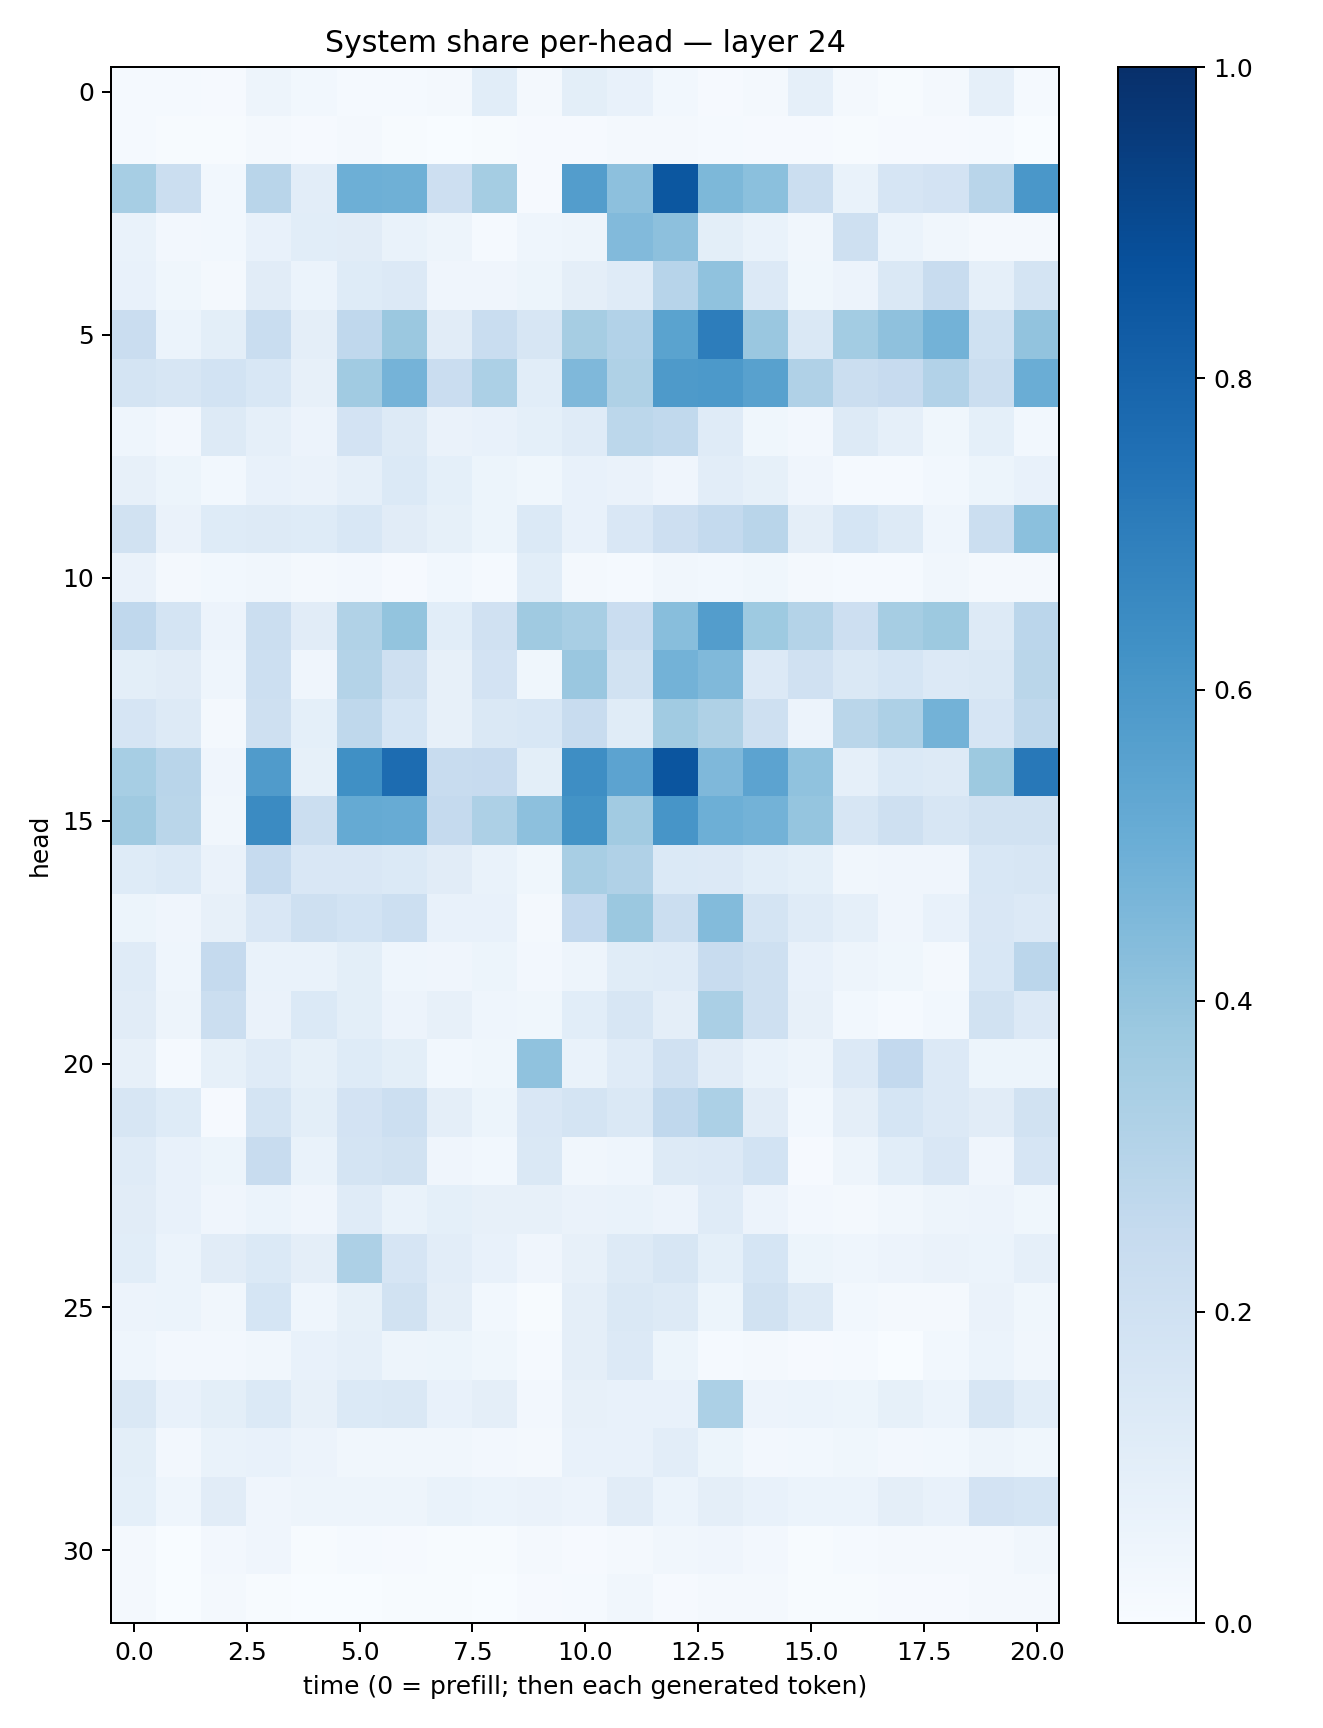

Source data for this figure (header and first rows):
0.014149051, 0.014541191, 0.008463862, 0.04757281, 0.02796434, 0.012397569, 0.013985517, 0.022438519, 0.107049644, 0.018023988, 0.09944805, 0.07686634, 0.027456462, 0.009251368, 0.023046233, 0.0885173, 0.021935761, 0.0074093407, 0.01603527, 0.08972632, 0.014852481
0.01522, 0.004376, 0.00649, 0.01996, 0.0109, 0.01886, 0.006852, 0.002844, 0.004287, 0.008327, 0.009802, 0.02091, 0.02212, 0.01477, 0.00798, 0.008866, 0.005437, 0.009805, 0.01065, 0.01273, 0.00203
0.345, 0.22, 0.02798, 0.2916, 0.1037, 0.4934, 0.4915, 0.2138, 0.3527, 0.009343, 0.5735, 0.4155, 0.8498, 0.4551, 0.418, 0.2246, 0.06668, 0.1642, 0.182, 0.2916, 0.6014
0.06995, 0.02374, 0.02851, 0.07572, 0.1084, 0.1099, 0.06828, 0.04805, 0.01452, 0.04521, 0.05065, 0.4427, 0.4167, 0.1011, 0.06703, 0.03167, 0.2033, 0.06025, 0.03487, 0.0218, 0.01756
0.07379, 0.03716, 0.01592, 0.1132, 0.05904, 0.1232, 0.1333, 0.03979, 0.04014, 0.05213, 0.09524, 0.1198, 0.2945, 0.4083, 0.1366, 0.03779, 0.05485, 0.1457, 0.2392, 0.08746, 0.1793
0.2285, 0.06083, 0.09974, 0.233, 0.09409, 0.2674, 0.3813, 0.111, 0.232, 0.1621, 0.3504, 0.3097, 0.5474, 0.7027, 0.3861, 0.1469, 0.357, 0.4118, 0.4792, 0.1993, 0.4024
0.1764, 0.1563, 0.186, 0.1544, 0.08202, 0.3649, 0.4738, 0.2303, 0.3308, 0.1076, 0.4516, 0.3206, 0.5881, 0.5915, 0.5548, 0.3179, 0.2224, 0.2429, 0.3115, 0.2241, 0.5034
0.04486, 0.02399, 0.1259, 0.08758, 0.05856, 0.1823, 0.1285, 0.06578, 0.07217, 0.09374, 0.1186, 0.2784, 0.2645, 0.1192, 0.03725, 0.02462, 0.1321, 0.0897, 0.03797, 0.09038, 0.03106
0.08148, 0.05354, 0.0281, 0.07046, 0.06277, 0.08944, 0.1378, 0.09156, 0.05229, 0.03633, 0.07069, 0.06506, 0.04165, 0.1025, 0.08281, 0.03952, 0.01452, 0.01352, 0.02775, 0.05306, 0.07112
0.1888, 0.06332, 0.1225, 0.131, 0.1225, 0.1538, 0.1115, 0.08475, 0.05365, 0.137, 0.07369, 0.1521, 0.2111, 0.2554, 0.2895, 0.09594, 0.1709, 0.1273, 0.04622, 0.2264, 0.4215
0.06256, 0.02211, 0.02997, 0.03507, 0.0208, 0.02413, 0.01027, 0.02815, 0.01261, 0.1092, 0.01595, 0.01368, 0.03283, 0.02919, 0.03527, 0.01905, 0.01214, 0.01385, 0.03145, 0.01739, 0.01792
0.2692, 0.1795, 0.05832, 0.2259, 0.1107, 0.3155, 0.401, 0.1063, 0.1963, 0.3683, 0.3432, 0.2272, 0.4278, 0.5736, 0.3718, 0.3063, 0.2148, 0.3515, 0.3788, 0.1318, 0.2824
0.09954, 0.1113, 0.04665, 0.2177, 0.04256, 0.3076, 0.2051, 0.08154, 0.18, 0.03636, 0.3832, 0.1881, 0.4791, 0.4455, 0.1341, 0.1967, 0.1427, 0.1693, 0.1353, 0.1452, 0.2855
0.1672, 0.132, 0.02164, 0.2083, 0.0928, 0.2699, 0.1701, 0.07849, 0.1414, 0.153, 0.2411, 0.1144, 0.3646, 0.3228, 0.2069, 0.05767, 0.2857, 0.3265, 0.4787, 0.1672, 0.272
0.3444, 0.2929, 0.04117, 0.5787, 0.08311, 0.629, 0.7659, 0.239, 0.2424, 0.1004, 0.6393, 0.5439, 0.8586, 0.45, 0.5436, 0.4083, 0.08871, 0.1387, 0.1252, 0.3753, 0.7197
0.3704, 0.2856, 0.03182, 0.6507, 0.2254, 0.5169, 0.511, 0.2517, 0.3243, 0.4176, 0.6185, 0.3631, 0.6066, 0.495, 0.477, 0.3948, 0.1631, 0.2087, 0.16, 0.1932, 0.1944
0.1233, 0.1371, 0.06452, 0.2483, 0.1505, 0.151, 0.1373, 0.1095, 0.07028, 0.03542, 0.343, 0.317, 0.1397, 0.1357, 0.1068, 0.09165, 0.03209, 0.04257, 0.04192, 0.1562, 0.1589
0.05429, 0.04081, 0.07908, 0.1519, 0.2062, 0.1844, 0.216, 0.07509, 0.07071, 0.02021, 0.258, 0.379, 0.2192, 0.4388, 0.173, 0.1196, 0.08735, 0.03933, 0.07714, 0.1508, 0.1353
0.1205, 0.04612, 0.2509, 0.06886, 0.06775, 0.09769, 0.04505, 0.04128, 0.0531, 0.02466, 0.04889, 0.1166, 0.1177, 0.238, 0.2036, 0.07603, 0.05034, 0.0374, 0.02183, 0.1554, 0.2819
0.11, 0.05031, 0.2188, 0.06279, 0.1382, 0.101, 0.05652, 0.07959, 0.04331, 0.03794, 0.1064, 0.1584, 0.09453, 0.3374, 0.209, 0.07996, 0.02766, 0.01517, 0.02836, 0.1927, 0.135
0.08169, 0.01439, 0.08361, 0.1189, 0.08463, 0.1249, 0.09959, 0.03036, 0.03679, 0.4066, 0.06707, 0.1197, 0.1959, 0.113, 0.06893, 0.04976, 0.1339, 0.2591, 0.134, 0.0519, 0.05232
0.1615, 0.1243, 0.01041, 0.1765, 0.09907, 0.1832, 0.2171, 0.09681, 0.05402, 0.1489, 0.1739, 0.1424, 0.268, 0.3296, 0.1129, 0.02942, 0.09624, 0.1689, 0.1356, 0.1113, 0.1913
0.1184, 0.07233, 0.05248, 0.2396, 0.06801, 0.173, 0.1902, 0.03963, 0.03088, 0.1462, 0.03366, 0.04455, 0.1281, 0.1337, 0.1864, 0.0107, 0.0503, 0.1058, 0.1511, 0.04009, 0.167
0.1111, 0.07124, 0.0409, 0.06056, 0.04031, 0.1202, 0.06737, 0.09262, 0.07858, 0.07947, 0.06355, 0.06764, 0.05652, 0.1195, 0.0576, 0.02392, 0.01628, 0.03204, 0.04968, 0.05741, 0.03526
0.106, 0.06139, 0.1095, 0.1374, 0.09386, 0.3275, 0.1649, 0.1032, 0.07641, 0.03932, 0.07934, 0.129, 0.1609, 0.09343, 0.1695, 0.05411, 0.04464, 0.05737, 0.0644, 0.05894, 0.08801
0.05474, 0.06203, 0.03193, 0.1682, 0.04447, 0.08268, 0.1879, 0.09382, 0.02916, 0.007599, 0.09652, 0.1427, 0.1262, 0.05318, 0.1883, 0.1279, 0.0288, 0.02143, 0.01653, 0.06363, 0.03805
0.04614, 0.02447, 0.02469, 0.03195, 0.07795, 0.08595, 0.04696, 0.05356, 0.0361, 0.01406, 0.09659, 0.133, 0.05278, 0.01535, 0.0193, 0.00911, 0.01436, 0.003891, 0.03013, 0.06162, 0.0321
0.1464, 0.07398, 0.09985, 0.1379, 0.07977, 0.1394, 0.1434, 0.07042, 0.09652, 0.02427, 0.07855, 0.07491, 0.07649, 0.331, 0.05558, 0.06, 0.0538, 0.08476, 0.06206, 0.1569, 0.1078
0.09989, 0.02636, 0.06722, 0.07199, 0.05639, 0.03166, 0.03333, 0.03502, 0.02639, 0.02094, 0.07082, 0.07236, 0.1035, 0.05093, 0.02485, 0.03093, 0.03562, 0.02493, 0.02788, 0.04777, 0.03735
0.09006, 0.04438, 0.1114, 0.04252, 0.04692, 0.04988, 0.04771, 0.06901, 0.06216, 0.06551, 0.05843, 0.1096, 0.05955, 0.09592, 0.07183, 0.05994, 0.06099, 0.09634, 0.07763, 0.1822, 0.1717
0.02214, 0.003315, 0.02578, 0.04037, 0.006994, 0.01236, 0.008676, 0.004029, 0.005157, 0.01649, 0.01087, 0.01988, 0.03192, 0.04179, 0.02407, 0.004785, 0.01242, 0.01859, 0.02072, 0.01721, 0.03283
0.01636, 0.003846, 0.01708, 0.004952, 0.003383, 0.0027, 0.004664, 0.004489, 0.002554, 0.01092, 0.01459, 0.03342, 0.009593, 0.01579, 0.01653, 0.004472, 0.007017, 0.007951, 0.009369, 0.02233, 0.01633
